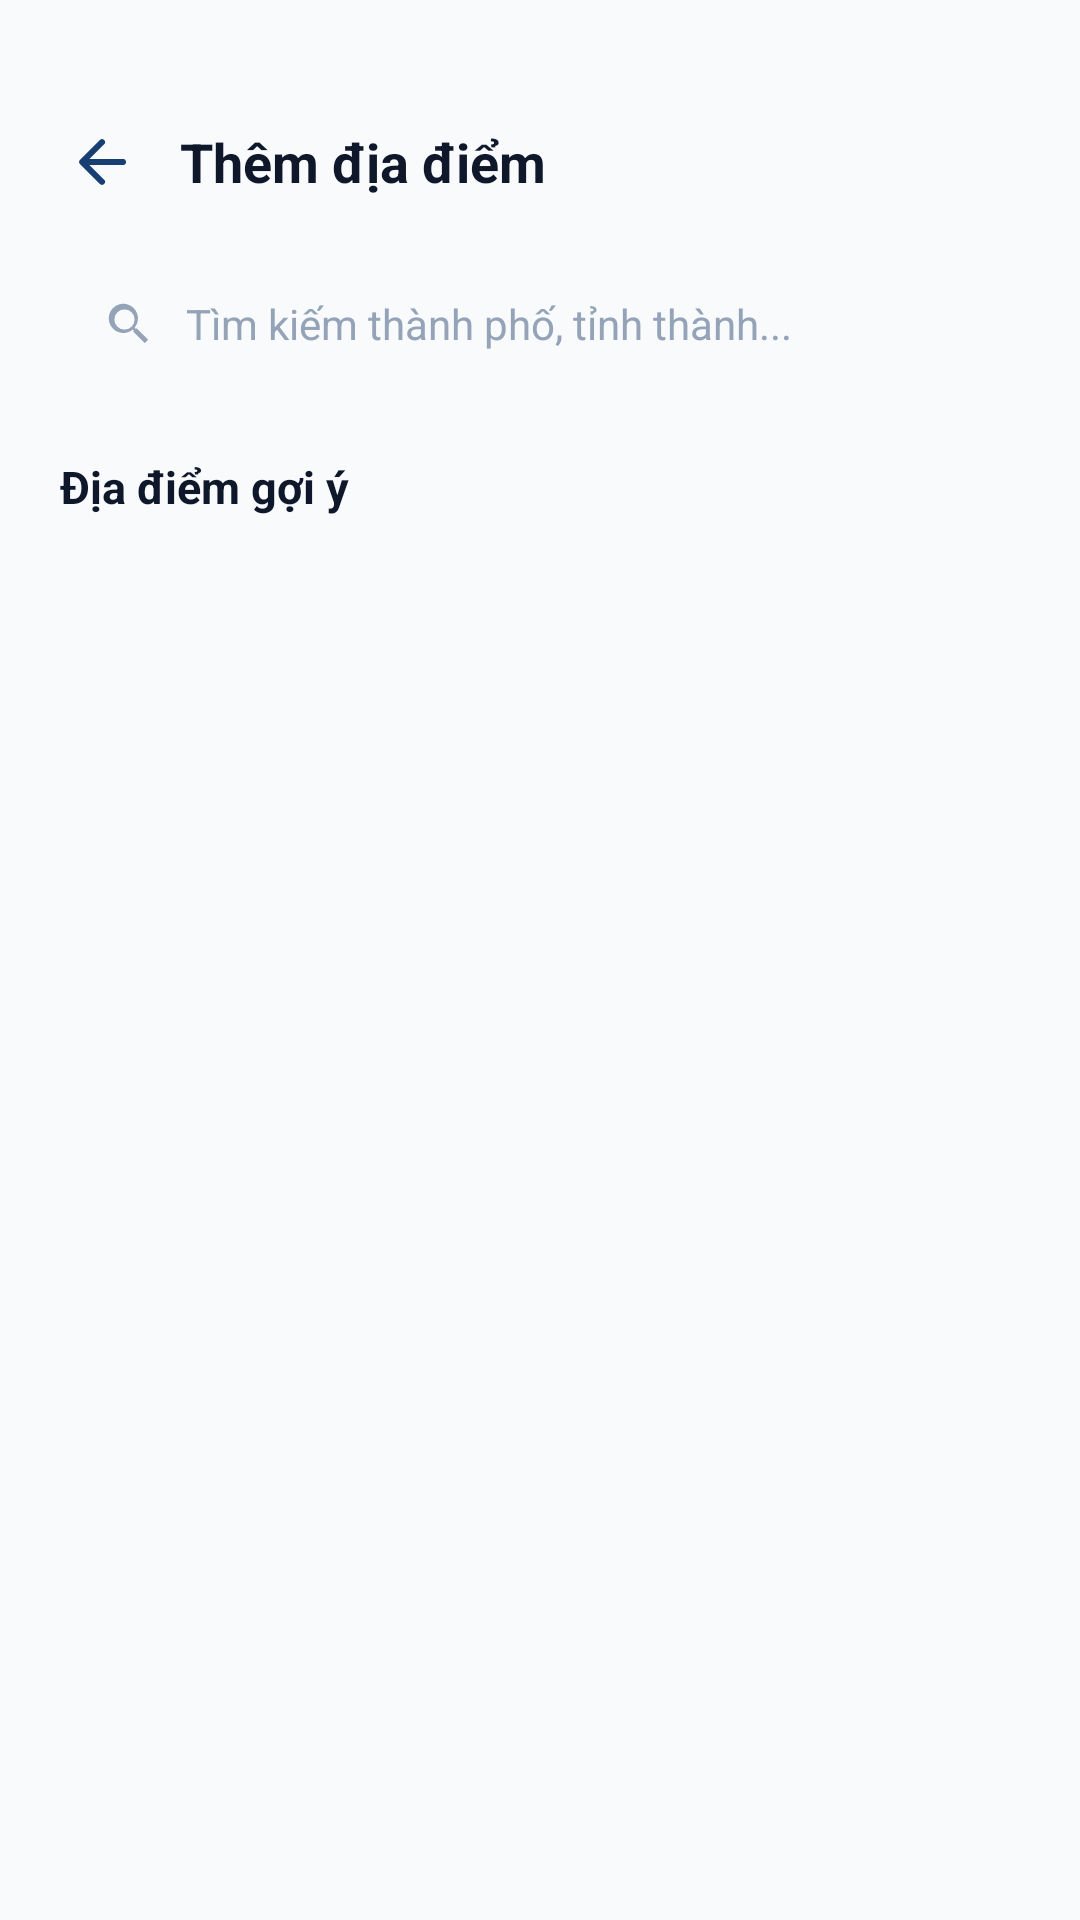

Produce the Android XML layout that renders to this screen, including the resource entries it uses.
<!-- AndroidManifest.xml: application theme Theme.WeatherApp -->
<!-- res/layout/activity_add_location.xml -->
<?xml version="1.0" encoding="utf-8"?>
<LinearLayout xmlns:android="http://schemas.android.com/apk/res/android"
    android:layout_width="match_parent"
    android:layout_height="match_parent"
    android:background="@color/page_bg_light"
    android:orientation="vertical">

    
    <LinearLayout
        android:layout_width="match_parent"
        android:layout_height="wrap_content"
        android:gravity="center_vertical"
        android:orientation="horizontal"
        android:paddingStart="16dp"
        android:paddingEnd="16dp"
        android:paddingTop="36dp"
        android:paddingBottom="12dp">

        <ImageButton
            android:id="@+id/btnBack"
            android:layout_width="36dp"
            android:layout_height="36dp"
            android:background="?attr/selectableItemBackgroundBorderless"
            android:src="@drawable/ic_arrow_back"
            android:contentDescription="Back" />

        <TextView
            android:layout_width="0dp"
            android:layout_height="wrap_content"
            android:layout_marginStart="8dp"
            android:layout_weight="1"
            android:text="Thêm địa điểm"
            android:textColor="@color/text_dark"
            android:textSize="18sp"
            android:textStyle="bold" />
    </LinearLayout>

    
    <LinearLayout
        android:layout_width="match_parent"
        android:layout_height="48dp"
        android:layout_marginStart="20dp"
        android:layout_marginEnd="20dp"
        android:layout_marginBottom="20dp"
        android:background="@drawable/bg_edittext"
        android:gravity="center_vertical"
        android:orientation="horizontal"
        android:paddingStart="14dp"
        android:paddingEnd="14dp">

        <ImageView
            android:layout_width="18dp"
            android:layout_height="18dp"
            android:src="@drawable/ic_search"
            android:tint="@color/text_muted"
            android:contentDescription="Search icon" />

        <EditText
            android:id="@+id/etSearchAdd"
            android:layout_width="match_parent"
            android:layout_height="match_parent"
            android:layout_marginStart="10dp"
            android:background="@null"
            android:hint="Tìm kiếm thành phố, tỉnh thành..."
            android:textColor="@color/text_dark"
            android:textColorHint="@color/text_muted"
            android:textSize="14sp" />
    </LinearLayout>

    
    <TextView
        android:layout_width="wrap_content"
        android:layout_height="wrap_content"
        android:layout_marginStart="20dp"
        android:layout_marginBottom="12dp"
        android:text="Địa điểm gợi ý"
        android:textColor="@color/text_dark"
        android:textSize="15sp"
        android:textStyle="bold" />

    <androidx.recyclerview.widget.RecyclerView
        android:id="@+id/rvSuggestedLocations"
        android:layout_width="match_parent"
        android:layout_height="0dp"
        android:layout_weight="1"
        android:paddingStart="20dp"
        android:paddingEnd="20dp" />

</LinearLayout>
<!-- resources referenced by this layout -->
<resources>
  <color name="page_bg_light">#F8FAFC</color>
  <color name="text_dark">#0F172A</color>
  <color name="text_muted">#94A3B8</color>
  <!-- drawable bg_edittext (drawable-night) -->
  <?xml version="1.0" encoding="utf-8"?>
  <shape xmlns:android="http://schemas.android.com/apk/res/android" android:shape="rectangle">
      <solid android:color="#162233" />
      <corners android:radius="14dp" />
      <stroke android:width="1dp" android:color="#2B3C52" />
  </shape>
  <!-- drawable ic_arrow_back (drawable) -->
  <vector xmlns:android="http://schemas.android.com/apk/res/android" android:width="24dp" android:height="24dp" android:viewportWidth="24" android:viewportHeight="24"><path android:fillColor="#FF173F73" android:pathData="M20,12a1,1 0,0 1,-1 1H7.83l4.88,4.88a1,1 0,0 1,-1.42 1.42l-6.6,-6.6a1,1 0,0 1,0 -1.42l6.6,-6.6a1,1 0,1 1,1.42 1.42L7.83,11H19a1,1 0,0 1,1 1z" /></vector>
  <!-- drawable ic_search (drawable) -->
  <vector xmlns:android="http://schemas.android.com/apk/res/android" android:width="24dp" android:height="24dp" android:viewportWidth="24" android:viewportHeight="24"><path android:fillColor="#FF1976D2" android:pathData="M15.5,14h-0.79l-0.28,-0.27a6.5,6.5 0,1 0,-0.71 0.71l0.27,0.28v0.78l5,4.99L20.49,19l-4.99,-5zM10,14.5A4.5,4.5 0,1 1,10 5.5a4.5,4.5 0,0 1,0 9z" /></vector>
  <style name="Theme.WeatherApp" parent="Base.Theme.WeatherApp" />
  <style name="Base.Theme.WeatherApp" parent="Theme.Material3.DayNight.NoActionBar">
          <item name="colorPrimary">@color/primary_blue</item>
          <item name="colorPrimaryDark">@color/primary_dark_blue</item>
          <item name="colorAccent">@color/accent_blue</item>
          <item name="colorOnPrimary">@color/white</item>
          <item name="colorSecondary">#1687F4</item>
          <item name="colorOnSecondary">@color/white</item>
          <item name="colorTertiary">#FFB52E</item>
          <item name="colorOnTertiary">#173F73</item>
          <item name="colorSurface">@color/white</item>
          <item name="colorOnSurface">@color/text_dark</item>
          <item name="colorSurfaceVariant">@color/page_bg_light</item>
          <item name="colorOnSurfaceVariant">@color/text_sub</item>
          <item name="colorOutline">@color/border_color</item>
          <item name="colorControlActivated">@color/primary_blue</item>
          <item name="android:colorAccent">@color/primary_blue</item>
          <item name="android:statusBarColor">@color/page_bg_light</item>
          <item name="android:windowLightStatusBar" tools:targetApi="m">true</item>
          <item name="android:navigationBarColor">#FF000000</item>
          <item name="android:windowBackground">@color/page_bg_light</item>
      </style>
  <color name="primary_blue">#1976D2</color>
  <color name="primary_dark_blue">#1565C0</color>
  <color name="accent_blue">#2196F3</color>
  <color name="white">#FFFFFFFF</color>
  <color name="text_sub">#64748B</color>
  <color name="border_color">#E2E8F0</color>
</resources>
